Dataset: processed_dataset (GitHub, mjocc/ai-to-bi). Classes: frame not present, frame present.

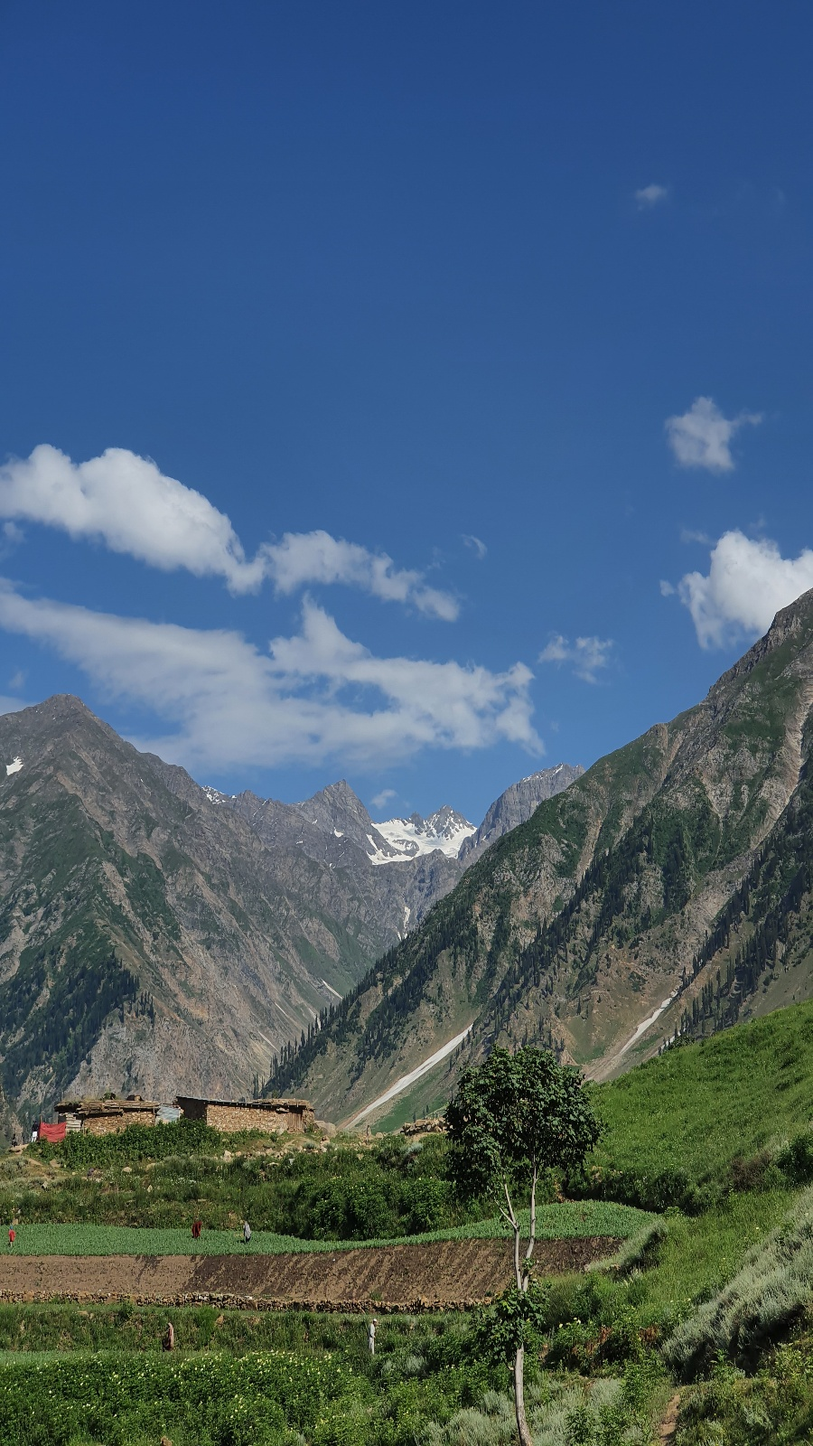
Label: frame not present

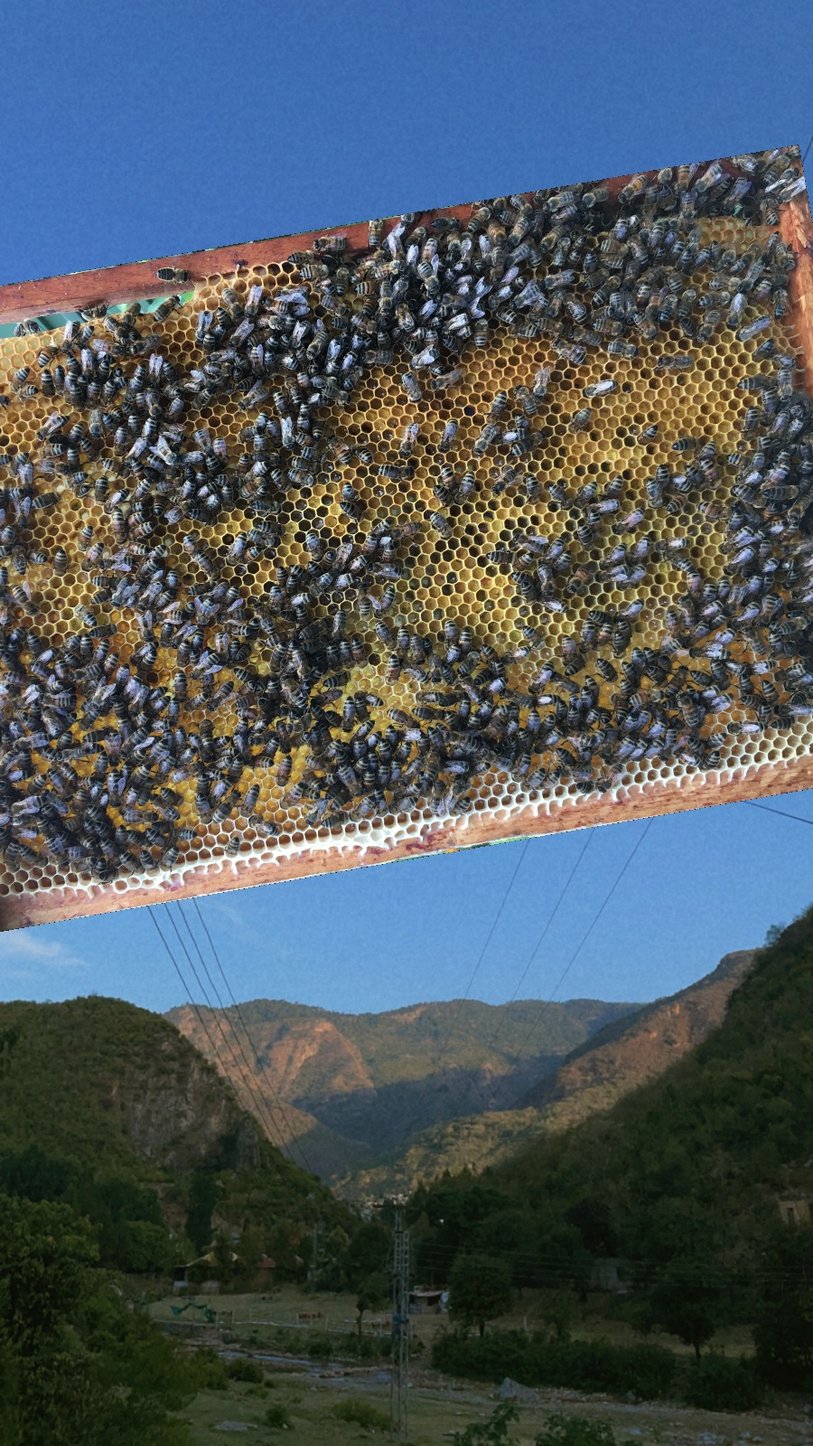
Label: frame present

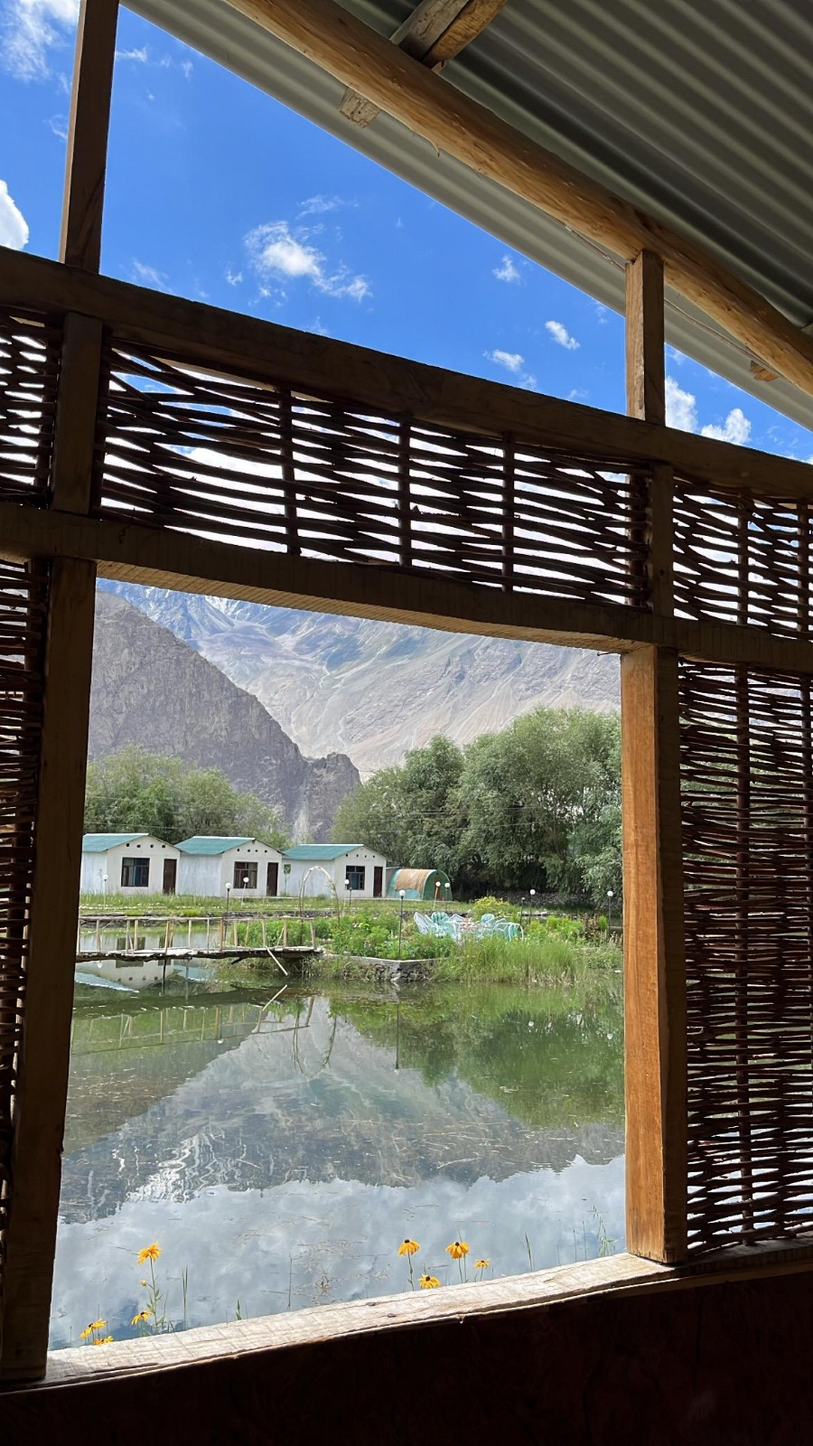
Label: frame not present

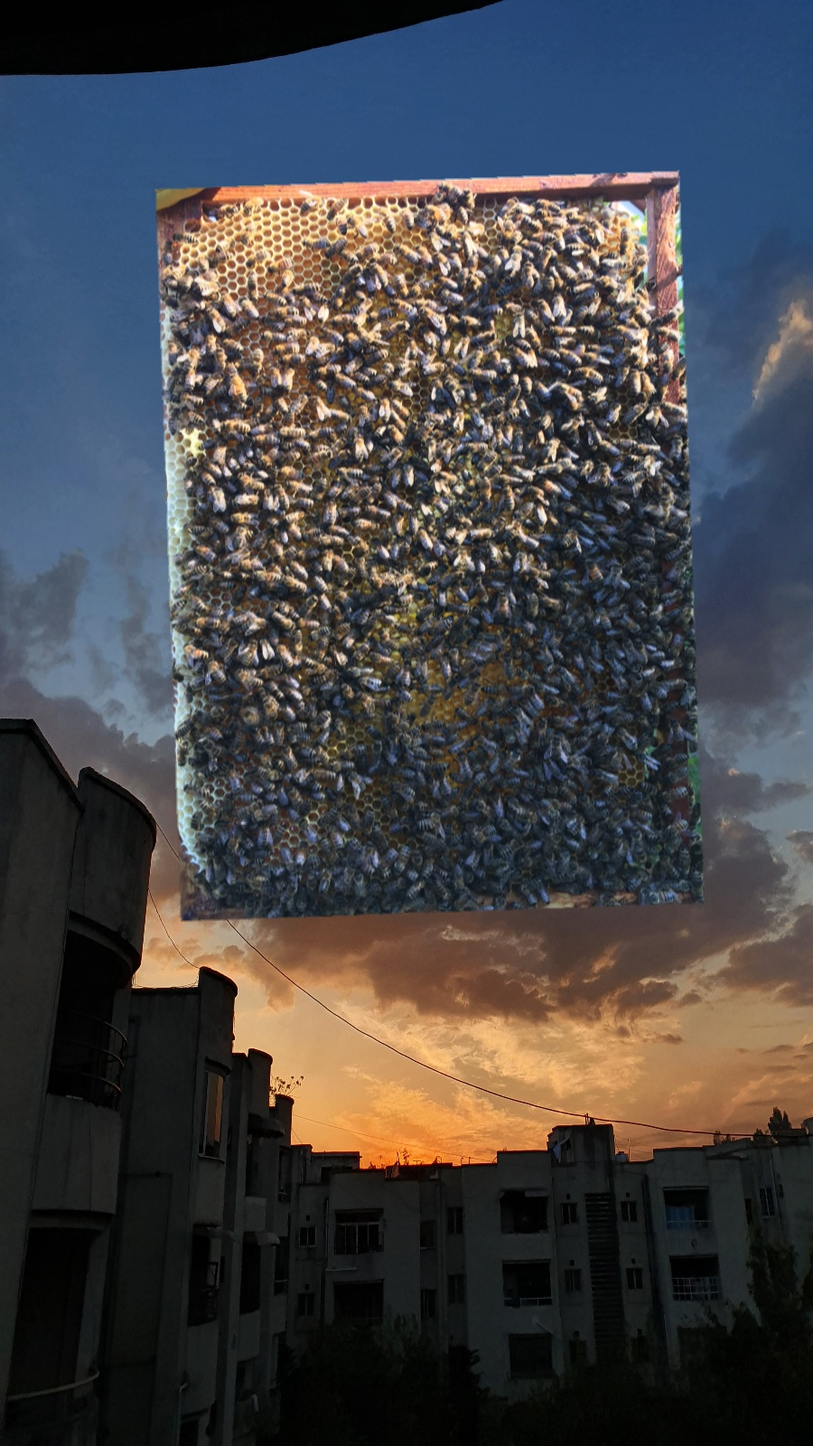
Label: frame present

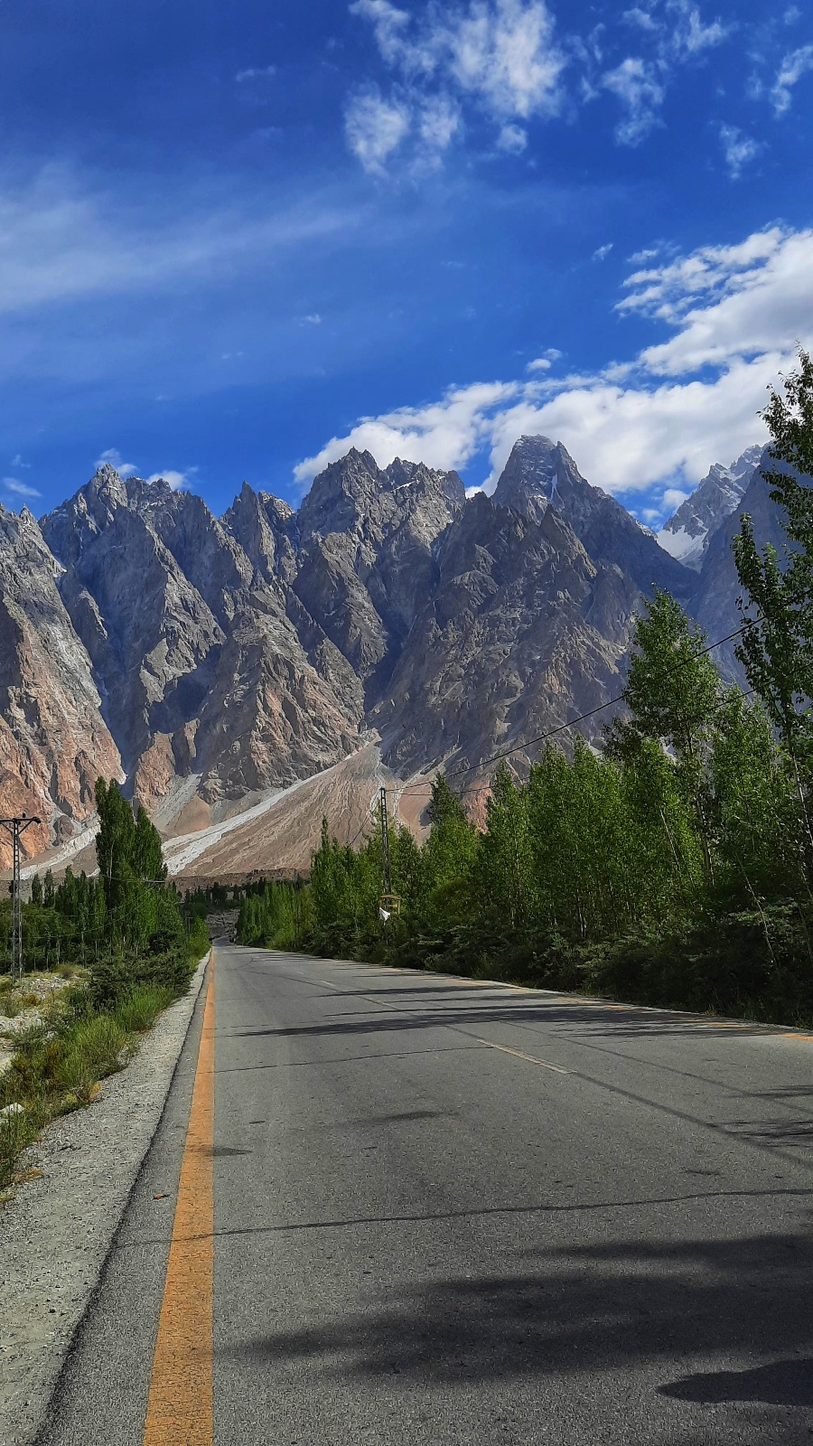
Label: frame not present

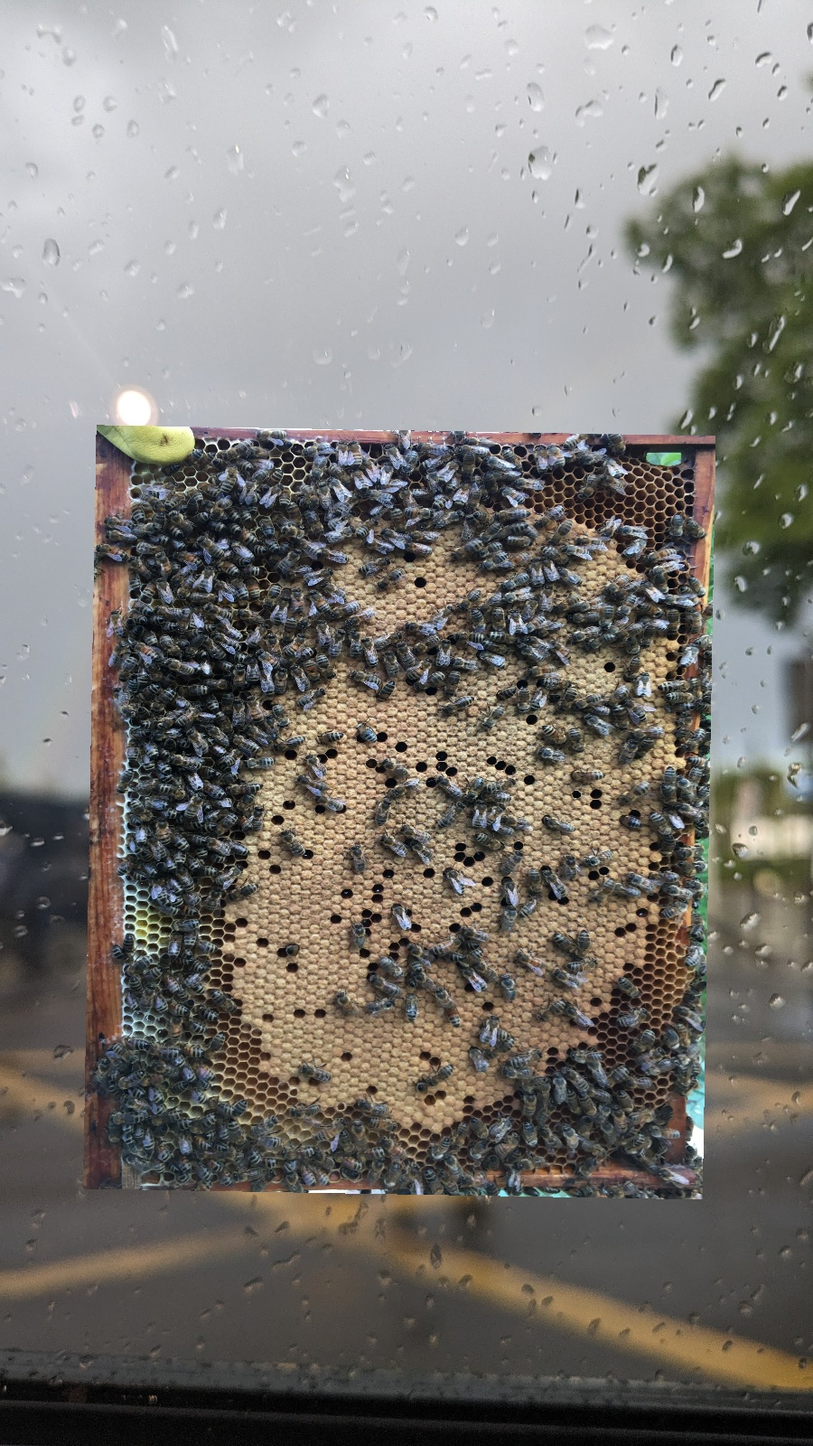
Label: frame present
